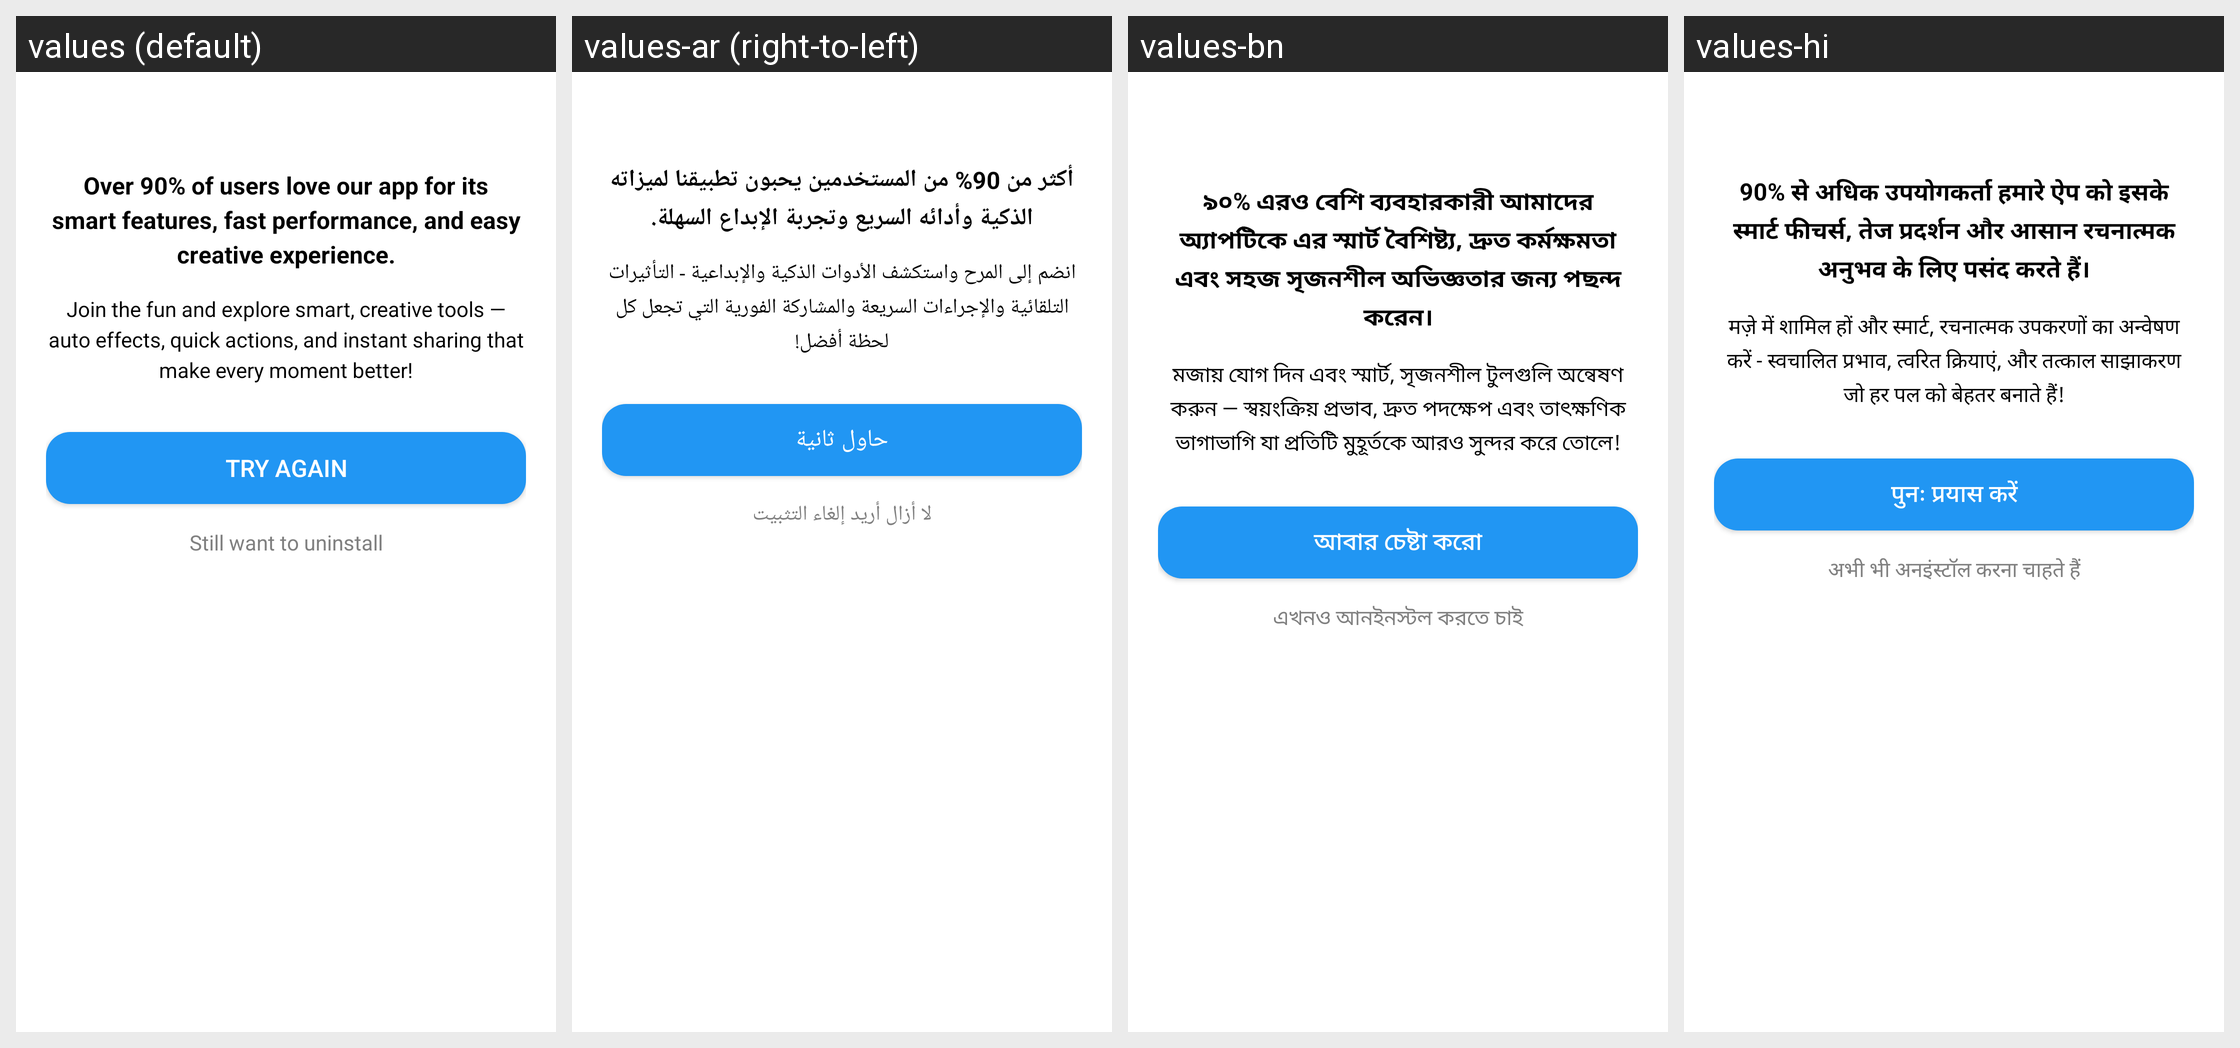

Strings drawn on this Android screen and how each of the app's shown locales translates them:
Android screen res/layout/activity_uninstall.xml rendered under 4 locales, left to right: values (default), values-ar (right-to-left), values-bn, values-hi. Device: Nexus 5 (rendered at 1080×1920; each locale shown at half size, 540×960, under a caption strip naming it); theme Theme.MaterialComponents.DayNight.NoActionBar.
Other locales in the repository, not shown: values-de, values-es, values-fr, values-in, values-it, values-ja, values-ko, values-nl, values-pt, values-ru, values-tr, values-vi.
Strings drawn on this screen, with the default value and each locale's value (text and hints the layout hard-codes, and strings that could not be matched under every locale, appear in the picture but are not listed):

confirm_uninstall_title
  values: Over 90% of users love our app for its smart features, fast performance, and easy creative experience.
  values-ar: أكثر من 90% من المستخدمين يحبون تطبيقنا لميزاته الذكية وأدائه السريع وتجربة الإبداع السهلة.
  values-bn: ৯০% এরও বেশি ব্যবহারকারী আমাদের অ্যাপটিকে এর স্মার্ট বৈশিষ্ট্য, দ্রুত কর্মক্ষমতা এবং সহজ সৃজনশীল অভিজ্ঞতার জন্য পছন্দ করেন।
  values-hi: 90% से अधिक उपयोगकर्ता हमारे ऐप को इसके स्मार्ट फीचर्स, तेज प्रदर्शन और आसान रचनात्मक अनुभव के लिए पसंद करते हैं।

confirm_uninstall_message
  values: Join the fun and explore smart, creative tools — auto effects, quick actions, and instant sharing that make every moment better!
  values-ar: انضم إلى المرح واستكشف الأدوات الذكية والإبداعية - التأثيرات التلقائية والإجراءات السريعة والمشاركة الفورية التي تجعل كل لحظة أفضل!
  values-bn: মজায় যোগ দিন এবং স্মার্ট, সৃজনশীল টুলগুলি অন্বেষণ করুন — স্বয়ংক্রিয় প্রভাব, দ্রুত পদক্ষেপ এবং তাৎক্ষণিক ভাগাভাগি যা প্রতিটি মুহূর্তকে আরও সুন্দর করে তোলে!
  values-hi: मज़े में शामिल हों और स्मार्ट, रचनात्मक उपकरणों का अन्वेषण करें - स्वचालित प्रभाव, त्वरित क्रियाएं, और तत्काल साझाकरण जो हर पल को बेहतर बनाते हैं!

try_again
  values: Try Again
  values-ar: حاول ثانية
  values-bn: আবার চেষ্টা করো
  values-hi: पुनः प्रयास करें

still_uninstall
  values: Still want to uninstall
  values-ar: لا أزال أريد إلغاء التثبيت
  values-bn: এখনও আনইনস্টল করতে চাই
  values-hi: अभी भी अनइंस्टॉल करना चाहते हैं
